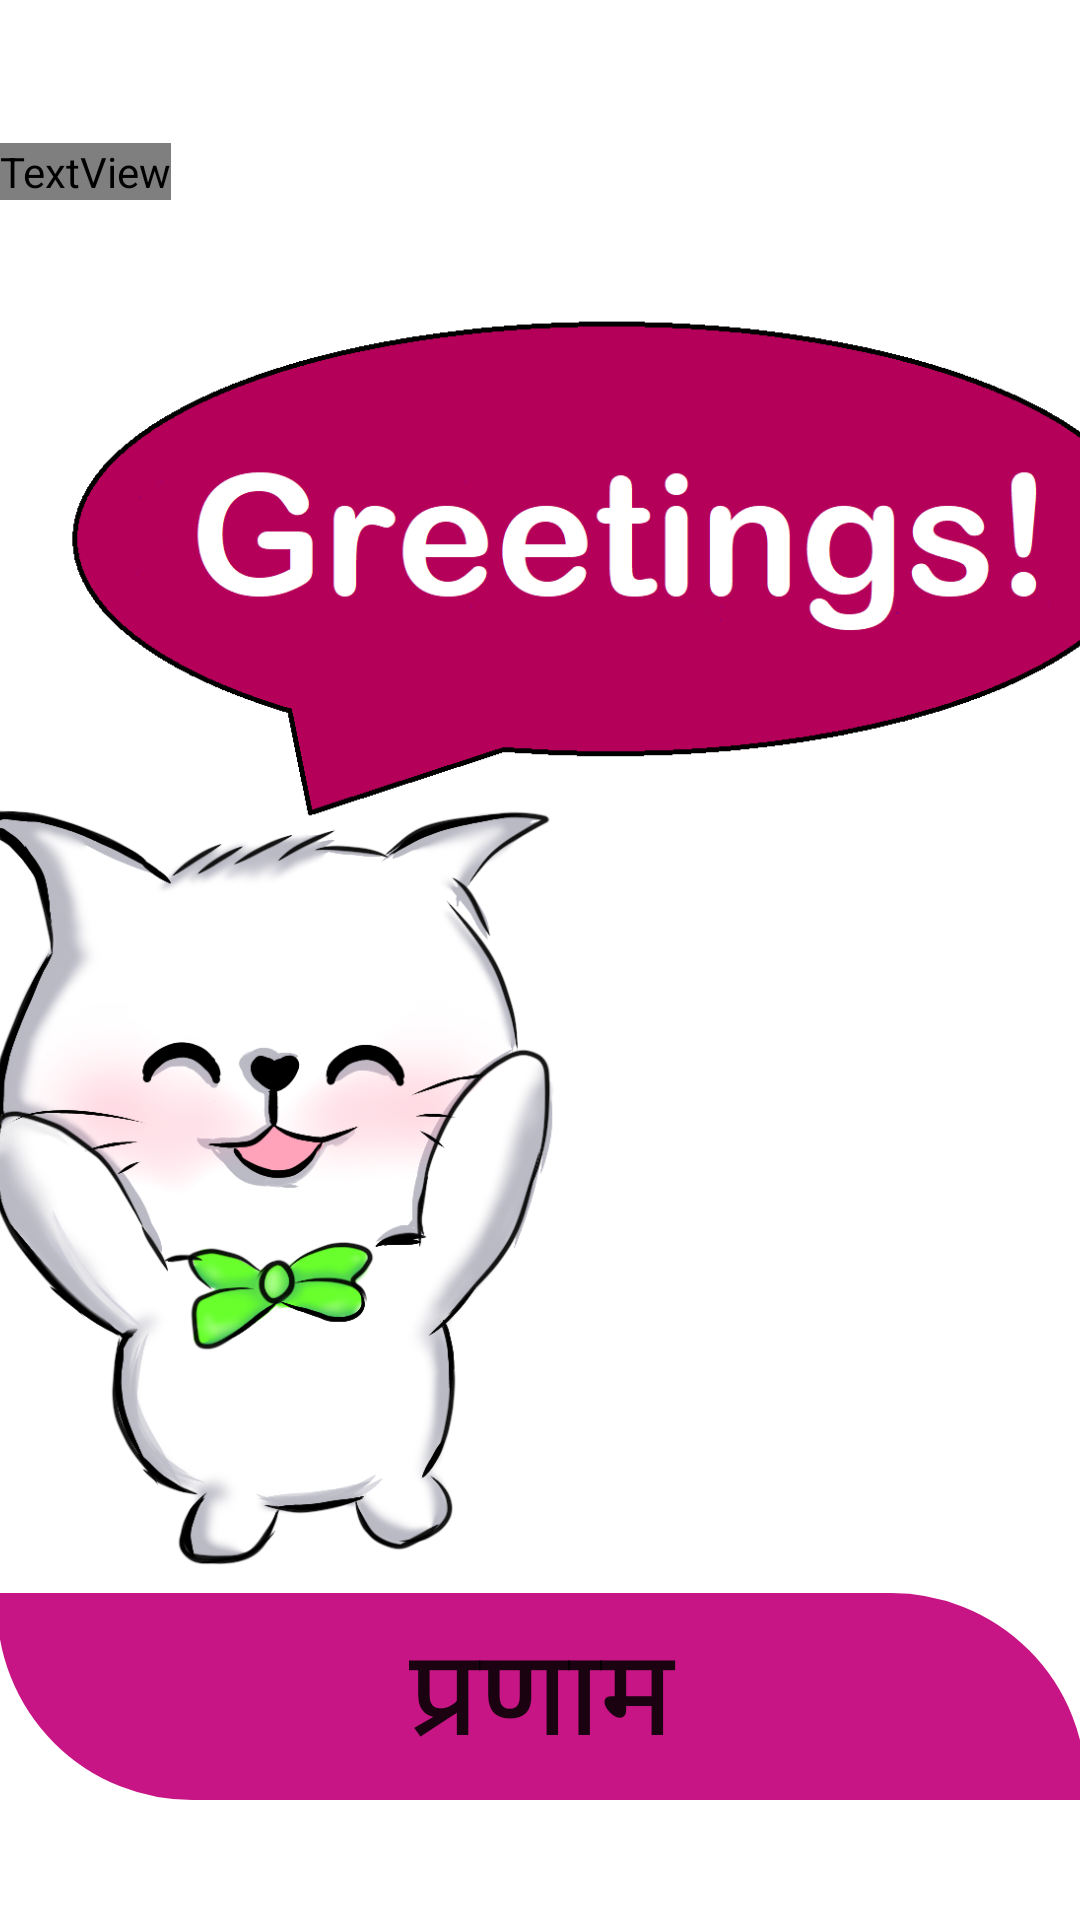

Produce the Android XML layout that renders to this screen, including the resource entries it uses.
<!-- AndroidManifest.xml: application theme Theme.Aksharas -->
<!-- res/layout/activity_greeting5.xml -->
<?xml version="1.0" encoding="utf-8"?>
<androidx.constraintlayout.widget.ConstraintLayout
    xmlns:android="http://schemas.android.com/apk/res/android"
    xmlns:app="http://schemas.android.com/apk/res-auto"
    xmlns:tools="http://schemas.android.com/tools"
    android:layout_width="match_parent"
    android:layout_height="match_parent">

    <Button
        android:id="@+id/button27"
        android:layout_width="363dp"
        android:layout_height="69dp"
        android:background="@drawable/aroow_enable4"
        android:text="प्रणाम"
        android:textSize="40sp"
        app:backgroundTint="#C71585"
        app:layout_constraintBottom_toBottomOf="parent"
        app:layout_constraintEnd_toEndOf="parent"
        app:layout_constraintHorizontal_bias="0.488"
        app:layout_constraintStart_toStartOf="parent"
        app:layout_constraintTop_toTopOf="parent"
        app:layout_constraintVertical_bias="0.93" />

    <ImageView
        android:id="@+id/imageView16"
        android:layout_width="451dp"
        android:layout_height="497dp"
        app:layout_constraintBottom_toBottomOf="parent"
        app:layout_constraintEnd_toEndOf="parent"
        app:layout_constraintHorizontal_bias="0.4"
        app:layout_constraintStart_toStartOf="parent"
        app:layout_constraintTop_toTopOf="parent"
        app:layout_constraintVertical_bias="0.447"
        app:srcCompat="@drawable/catgreet" />

    <TextView
        android:id="@+id/textView33"
        android:layout_width="wrap_content"
        android:layout_height="wrap_content"
        android:fontFamily="@font/feather_bold_by_typicalbro44_dee263c"
        android:text="Greet someone in Sanskrit"
        android:textAllCaps="true"
        android:textAlignment="center"
        android:textColor="#C71585"
        android:textSize="30sp"
        app:layout_constraintBottom_toBottomOf="parent"
        app:layout_constraintEnd_toEndOf="parent"
        app:layout_constraintHorizontal_bias="0.0"
        app:layout_constraintStart_toStartOf="parent"
        app:layout_constraintTop_toTopOf="parent"
        app:layout_constraintVertical_bias="0.077" />
</androidx.constraintlayout.widget.ConstraintLayout>
<!-- resources referenced by this layout -->
<resources>
  <!-- drawable aroow_enable4 (drawable) -->
  <?xml version="1.0" encoding="utf-8"?>
  <selector xmlns:android="http://schemas.android.com/apk/res/android">
      <item>
          <shape android:shape="rectangle">
              <corners android:topRightRadius="500dp"
                  android:bottomLeftRadius="500dp"/>
              <stroke android:width="8dp"/>
          </shape>
      </item>
  
  </selector>
  <!-- drawable catgreet: png bitmap (drawable, 241018 bytes) -->
  <style name="Theme.Aksharas" parent="Theme.MaterialComponents.DayNight.DarkActionBar">
          
          <item name="colorPrimary">@color/purple_500</item>
          <item name="colorPrimaryVariant">@color/purple_700</item>
          <item name="colorOnPrimary">@color/white</item>
          
          <item name="colorSecondary">@color/teal_200</item>
          <item name="colorSecondaryVariant">@color/teal_700</item>
          <item name="colorOnSecondary">@color/black</item>
          
          <item name="android:statusBarColor" tools:targetApi="l">?attr/colorPrimaryVariant</item>
          
      </style>
  <!-- not gathered from this repository: default colours our renderer supplied (Android Studio template values) -->
  <color name="purple_500">#FF6200EE</color>
  <color name="purple_700">#FF3700B3</color>
  <color name="teal_200">#FF03DAC5</color>
  <color name="teal_700">#FF018786</color>
  <color name="black">#FF000000</color>
  <color name="white">#FFFFFFFF</color>
</resources>
